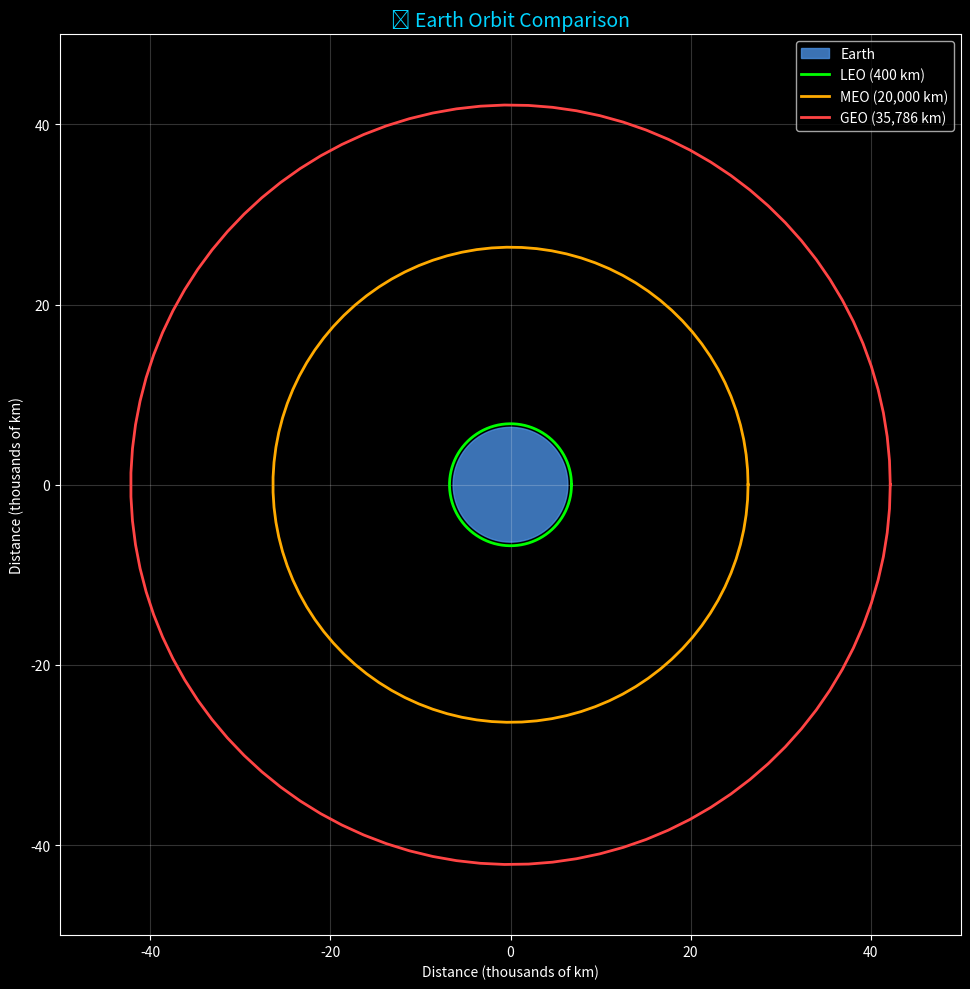

The matplotlib source for this figure:
import numpy as np
import matplotlib.pyplot as plt
plt.style.use('dark_background')

# Physical constants
G = 6.674e-11       # Gravitational constant (m³/kg/s²)
M_EARTH = 5.972e24  # Earth's mass (kg)
R_EARTH = 6.371e6   # Earth's radius (m)
MU_EARTH = G * M_EARTH  # Earth's gravitational parameter

print("✅ Ready to explore orbits!")


def orbital_velocity(altitude_km):
    """Calculate circular orbital velocity at a given altitude."""
    r = R_EARTH + (altitude_km * 1000)  # Convert to meters
    v = np.sqrt(MU_EARTH / r)
    return v

def orbital_period(altitude_km):
    """Calculate orbital period at a given altitude."""
    r = R_EARTH + (altitude_km * 1000)
    T = 2 * np.pi * np.sqrt(r**3 / MU_EARTH)
    return T

# Famous orbits
orbits = [
    ("ISS", 400),
    ("Hubble Space Telescope", 547),
    ("Starlink satellites", 550),
    ("GPS satellites", 20200),
    ("Geostationary (GEO)", 35786),
]

print("🛰️ ORBITAL VELOCITIES AND PERIODS")
print("=" * 65)
print(f"{'Satellite/Orbit':<25} {'Altitude':>10} {'Velocity':>12} {'Period':>12}")
print("-" * 65)

for name, alt in orbits:
    v = orbital_velocity(alt)
    T = orbital_period(alt)
    hours = T / 3600
    print(f"{name:<25} {alt:>8} km {v/1000:>8.2f} km/s {hours:>8.1f} hrs")

print("-" * 65)
print("\n💡 Notice: Higher altitude = slower speed, but longer period!")


# Visualize different orbits
fig, ax = plt.subplots(figsize=(10, 10))

# Draw Earth
theta = np.linspace(0, 2*np.pi, 100)
earth_x = R_EARTH * np.cos(theta) / 1e6
earth_y = R_EARTH * np.sin(theta) / 1e6
ax.fill(earth_x, earth_y, color='#4a90e2', alpha=0.8, label='Earth')

# Draw orbits
orbit_data = [
    ("LEO (400 km)", 400, '#00ff00'),
    ("MEO (20,000 km)", 20000, '#ffaa00'),
    ("GEO (35,786 km)", 35786, '#ff4444'),
]

for name, alt, color in orbit_data:
    r = (R_EARTH + alt * 1000) / 1e6  # Convert to thousands of km
    orbit_x = r * np.cos(theta)
    orbit_y = r * np.sin(theta)
    ax.plot(orbit_x, orbit_y, color=color, linewidth=2, label=name)

ax.set_xlim(-50, 50)
ax.set_ylim(-50, 50)
ax.set_aspect('equal')
ax.legend(loc='upper right')
ax.set_xlabel('Distance (thousands of km)')
ax.set_ylabel('Distance (thousands of km)')
ax.set_title('🌍 Earth Orbit Comparison', color='#00d4ff', fontsize=14)
ax.grid(True, alpha=0.2)

plt.tight_layout()
plt.show()

print("Notice how GEO is MUCH farther out than LEO!")
